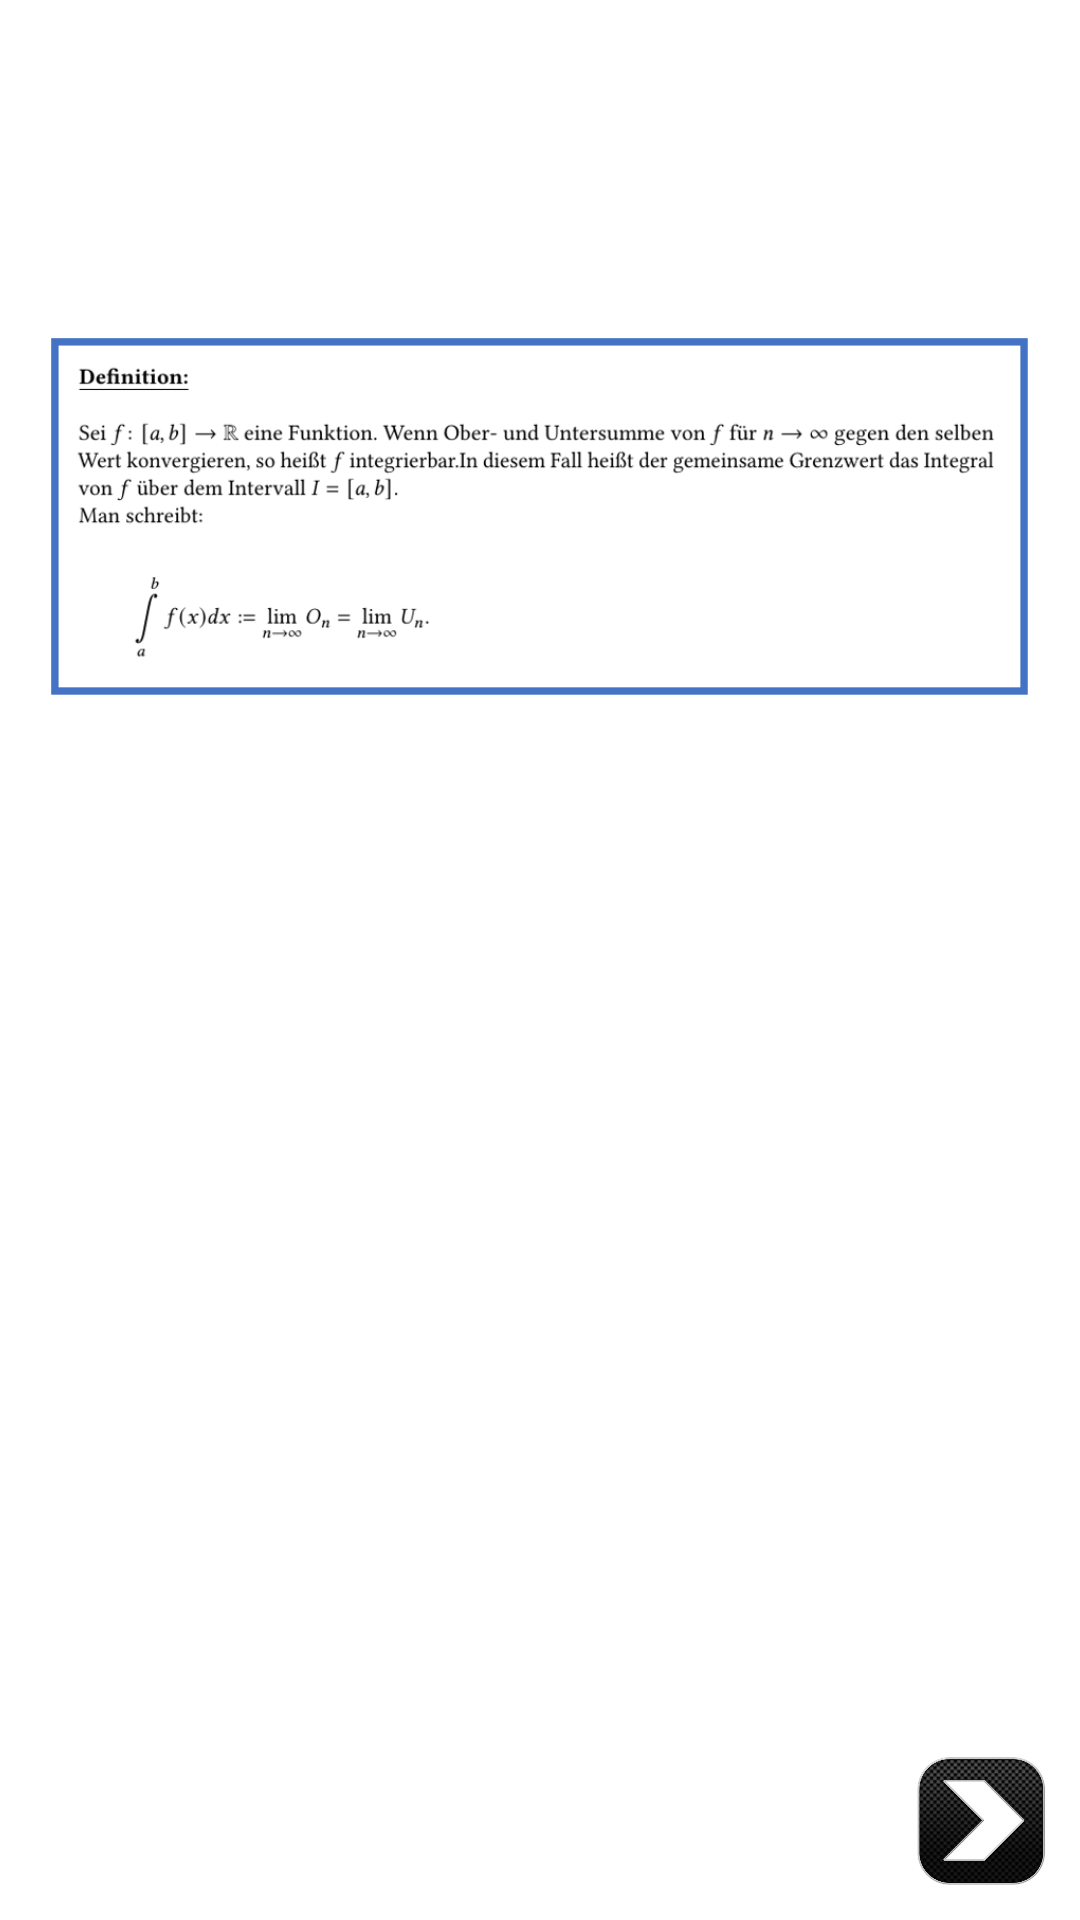

Produce the Android XML layout that renders to this screen, including the resource entries it uses.
<!-- AndroidManifest.xml: application theme Theme.EasyIntegral -->
<!-- res/layout/lp13.xml -->
<?xml version="1.0" encoding="utf-8"?>
<RelativeLayout
    xmlns:android="http://schemas.android.com/apk/res/android" android:layout_width="match_parent"
    android:layout_height="match_parent"
    android:background="@color/white">
    <ImageButton
        android:id="@+id/weiterdreizehn"
        android:layout_width="50dp"
        android:layout_height="50dp"
        android:background="@drawable/nextbutton"
        android:layout_alignParentBottom="true"
        android:layout_alignParentRight="true"
        android:layout_margin="8dp"
        android:translationZ="90dp">
    </ImageButton>
    <ImageButton
        android:id="@+id/zurückdreizehn"
        android:layout_width="50dp"
        android:layout_height="50dp"
        android:background="@drawable/backbutton"
        android:layout_alignParentBottom="true"
        android:layout_toLeftOf="@id/weiterdreizehn"
        android:layout_margin="8dp"
        android:translationZ="90dp">
    </ImageButton>
    <ImageView
        android:layout_width="wrap_content"
        android:layout_height="wrap_content"
        android:src="@drawable/defint"
        android:scaleType="fitCenter"
        android:layout_centerHorizontal="true"
        android:layout_marginLeft="16dp"
        android:layout_marginRight="16dp"
        ></ImageView>

</RelativeLayout>
<!-- resources referenced by this layout -->
<resources>
  <!-- drawable defint: png bitmap (drawable, 47942 bytes) -->
  <!-- drawable nextbutton: png bitmap (drawable, 45753 bytes) -->
  <style name="Theme.EasyIntegral" parent="Theme.AppCompat.Light.NoActionBar">
          
          <item name="colorPrimary">@color/purple_500</item>
          <item name="colorPrimaryVariant">@color/purple_700</item>
          <item name="colorOnPrimary">@color/white</item>
          
          <item name="colorSecondary">@color/teal_200</item>
          <item name="colorSecondaryVariant">@color/teal_700</item>
          <item name="colorOnSecondary">@color/black</item>
          
          <item name="android:statusBarColor" tools:targetApi="l">?attr/colorPrimaryVariant</item>
          
      </style>
  <!-- not gathered from this repository: default colours our renderer supplied (Android Studio template values) -->
  <color name="purple_500">#FF6200EE</color>
  <color name="purple_700">#FF3700B3</color>
  <color name="teal_200">#FF03DAC5</color>
  <color name="teal_700">#FF018786</color>
  <color name="black">#FF000000</color>
  <color name="white">#FFFFFFFF</color>
</resources>
